Run: headless pygame with SDL's dummy video driver; simulated clock (each Clock.tick advances the game by its frame time, no real sleeping); random seed 0; keys injected as events and as key.get_pressed() state; mouse plan: one left click at the window centre at the start of phase 2, then a move to the lower-right quarter at the start of phase 3.
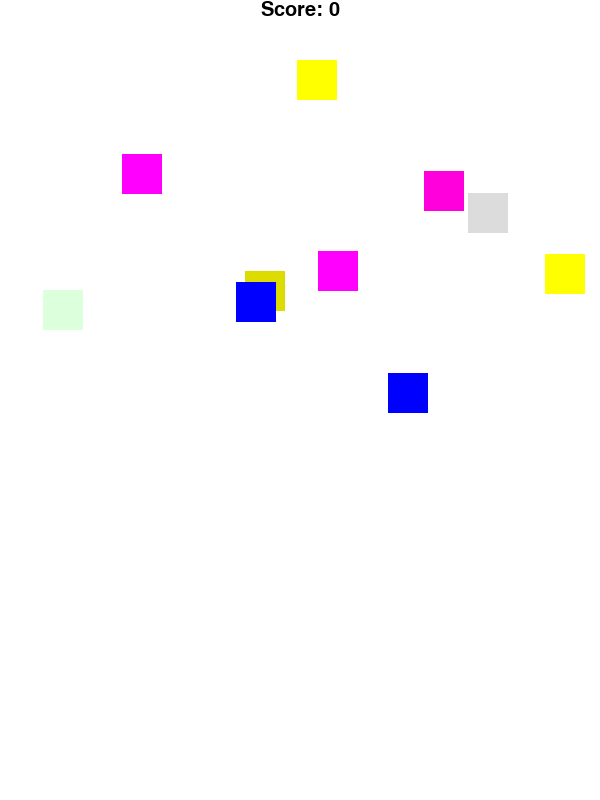
Frame 1 of 4 · flips 1–60 · no input
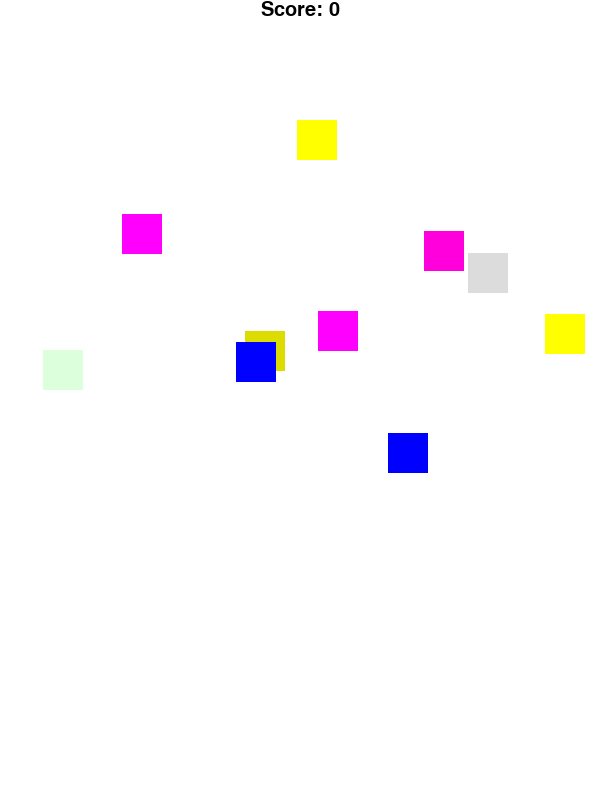
Frame 2 of 4 · flips 61–180 · clicked the window centre · tapped SPACE, RETURN · held RIGHT (→), D
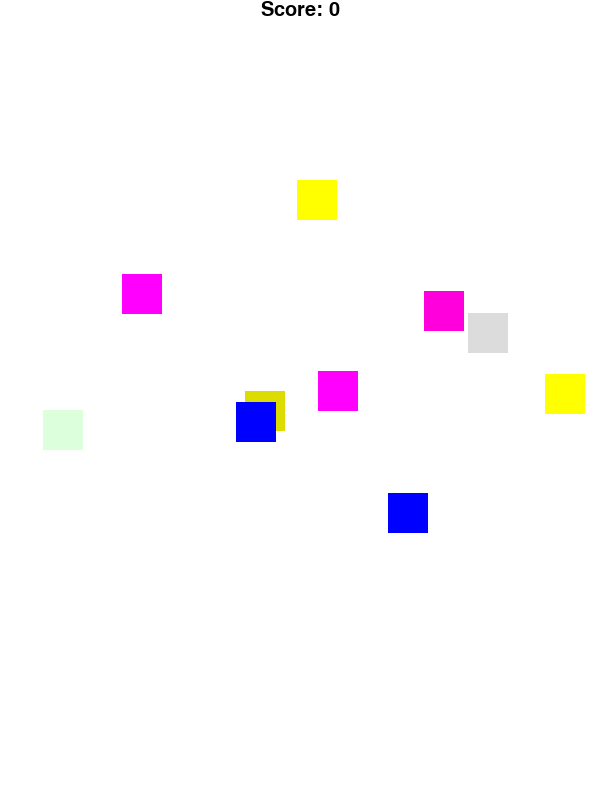
Frame 3 of 4 · flips 181–300 · moved the mouse to the lower-right quarter · held DOWN (↓), S
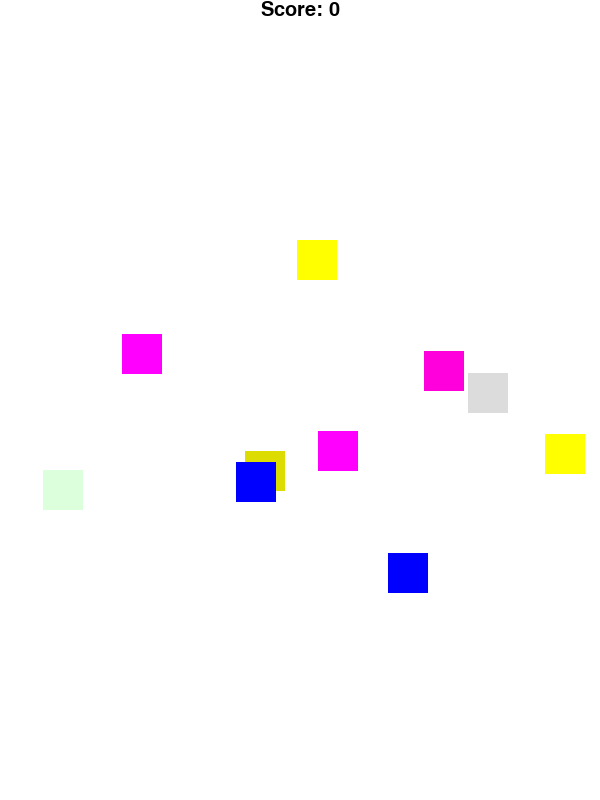
Frame 4 of 4 · flips 301–420 · held LEFT (←), A, UP (↑), W

The pygame program that drew these frames:

import pygame
import time
import random

HEIGHT = 800
WIDTH = 600
FPS = 60

WHITE = (255, 255, 255)
BLACK = (0, 0, 0)

def text_objects(text, font):
    textSurface = font.render(text, True, BLACK)
    return textSurface, textSurface.get_rect()

def message_display(screen, text, x, y, size):
    font = pygame.font.Font(pygame.font.get_default_font(), size)
    textSurface, textRect = text_objects(text, font)
    textRect.center  = x, y
    screen.blit(textSurface, textRect)
    pygame.display.update()


class Block(pygame.sprite.Sprite):
    def __init__(self, color, width, height):
        super().__init__()
        self.image = pygame.Surface([width, height])
        self.image.fill(color)
        self.rect = self.image.get_rect()

    def update(self, speed):
        self.rect.y += speed


class Game:
    def __init__(self):
        pygame.init()
        self.screen = pygame.display.set_mode((WIDTH, HEIGHT))
        pygame.display.set_caption("Block breaker")
        self.clock = pygame.time.Clock()
        self.load()


    def load(self):
        self.block_list = pygame.sprite.Group()
        self.all_sprites_list = pygame.sprite.Group()
        self.player = Block(WHITE, 20, 20)        


    def init(self):
        self.running = True
        self.block_list.empty()
        self.all_sprites_list.empty()
        self.create_new_blocks(10)
        self.all_sprites_list.add(self.player)
        self.score = 0
        self.speed = 1


    def create_new_blocks(self, num):
        platter = [0, 220, 255]
        for _ in range(num):
            color = (random.choice(platter), random.choice(platter), random.choice(platter))
            block = Block(color, 40, 40)
            block.rect.centerx = random.randrange(WIDTH)
            block.rect.centery = random.randrange(HEIGHT/2)
         
            self.block_list.add(block)
            self.all_sprites_list.add(block)


    def update(self):
        for event in pygame.event.get(): 
            if event.type == pygame.QUIT: 
                self.running = False        

        # update player position
        pos = pygame.mouse.get_pos()
        self.player.rect.centerx = pos[0]
        self.player.rect.centery = pos[1]

        # update blocks position
        self.block_list.update(self.speed)
        
        # check if any block touches ground
        if any(sp.rect.bottom >= HEIGHT for sp in self.block_list.sprites()):
            self.game_over()

        # check player-block collisions
        blocks_hit_list = pygame.sprite.spritecollide(self.player, self.block_list, True)
        self.create_new_blocks(len(blocks_hit_list))
        self.score += len(blocks_hit_list)

        # increase speed as score increases
        if self.score and self.score%50 ==  0:
            self.speed += 0.05


    def draw(self):
        self.screen.fill(WHITE)
        self.all_sprites_list.draw(self.screen)
        message_display(self.screen, "Score: {}".format(self.score), WIDTH/2, 10, 20)
        pygame.display.flip()


    def run(self):
        self.init()
        while self.running:
            self.update()
            self.draw()
            self.clock.tick(FPS)


    def game_over(self):
        message_display(self.screen, "Game over.", WIDTH/2, HEIGHT/2, 40)
        time.sleep(2)
        self.run()


    def __del__(self):
        pygame.quit()


if __name__ == "__main__":
    g = Game()
    g.run()
